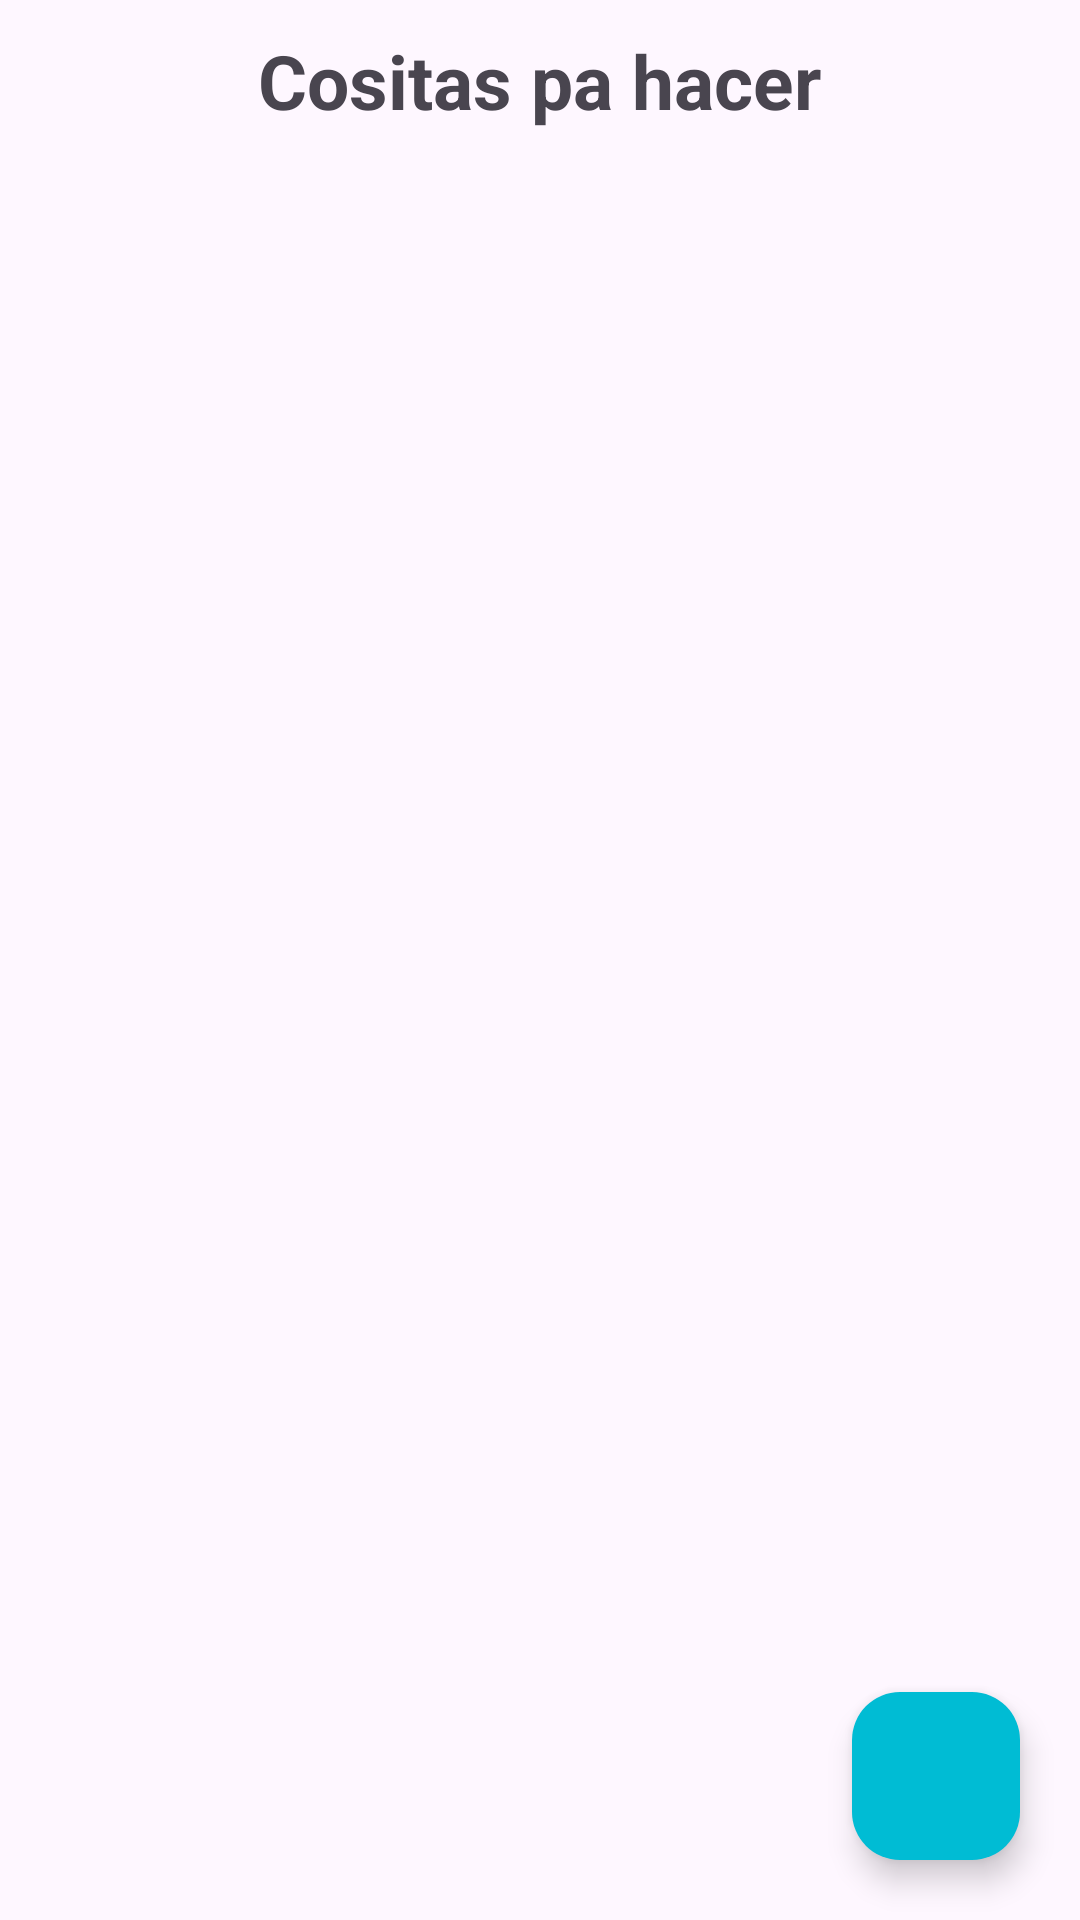

Reconstruct the res/layout file that produces this screen, plus the resources it refers to.
<!-- AndroidManifest.xml: application theme Theme.IvanyNoa -->
<!-- res/layout/activity_main.xml -->
<?xml version="1.0" encoding="utf-8"?>
<RelativeLayout xmlns:android="http://schemas.android.com/apk/res/android"
    xmlns:app="http://schemas.android.com/apk/res-auto"
    xmlns:tools="http://schemas.android.com/tools"
    android:id="@+id/main"
    android:layout_width="match_parent"
    android:layout_height="match_parent"
    tools:context=".MainActivity">

    <TextView
        android:id="@+id/textView"
        android:layout_width="wrap_content"
        android:layout_height="wrap_content"
        android:text="Cositas pa hacer"
        android:layout_centerHorizontal="true"
        android:textSize="25sp"
        android:textStyle="bold"
        android:layout_marginTop="10dp"
        app:layout_constraintBottom_toBottomOf="parent"
        app:layout_constraintEnd_toEndOf="parent"
        app:layout_constraintStart_toStartOf="parent"
        app:layout_constraintTop_toTopOf="parent" />

    <androidx.recyclerview.widget.RecyclerView
        android:id="@+id/recyclerView"
        android:layout_marginTop="10dp"
        android:layout_width="match_parent"
        android:layout_height="wrap_content"
        android:nestedScrollingEnabled="true"
        android:layout_below="@+id/textView"/>

    <com.google.android.material.floatingactionbutton.FloatingActionButton
        android:id="@+id/addButton"
        android:layout_width="wrap_content"
        android:layout_height="wrap_content"
        android:layout_alignParentBottom="true"
        android:layout_alignParentEnd="true"
        android:layout_margin="20dp"
        android:src="@drawable/add"
        android:backgroundTint="#00BCD4"/>

</RelativeLayout>
<!-- resources referenced by this layout -->
<resources>
  <style name="Theme.IvanyNoa" parent="Base.Theme.IvanyNoa" />
  <style name="Base.Theme.IvanyNoa" parent="Theme.Material3.DayNight.NoActionBar">
          
          
      </style>
</resources>
